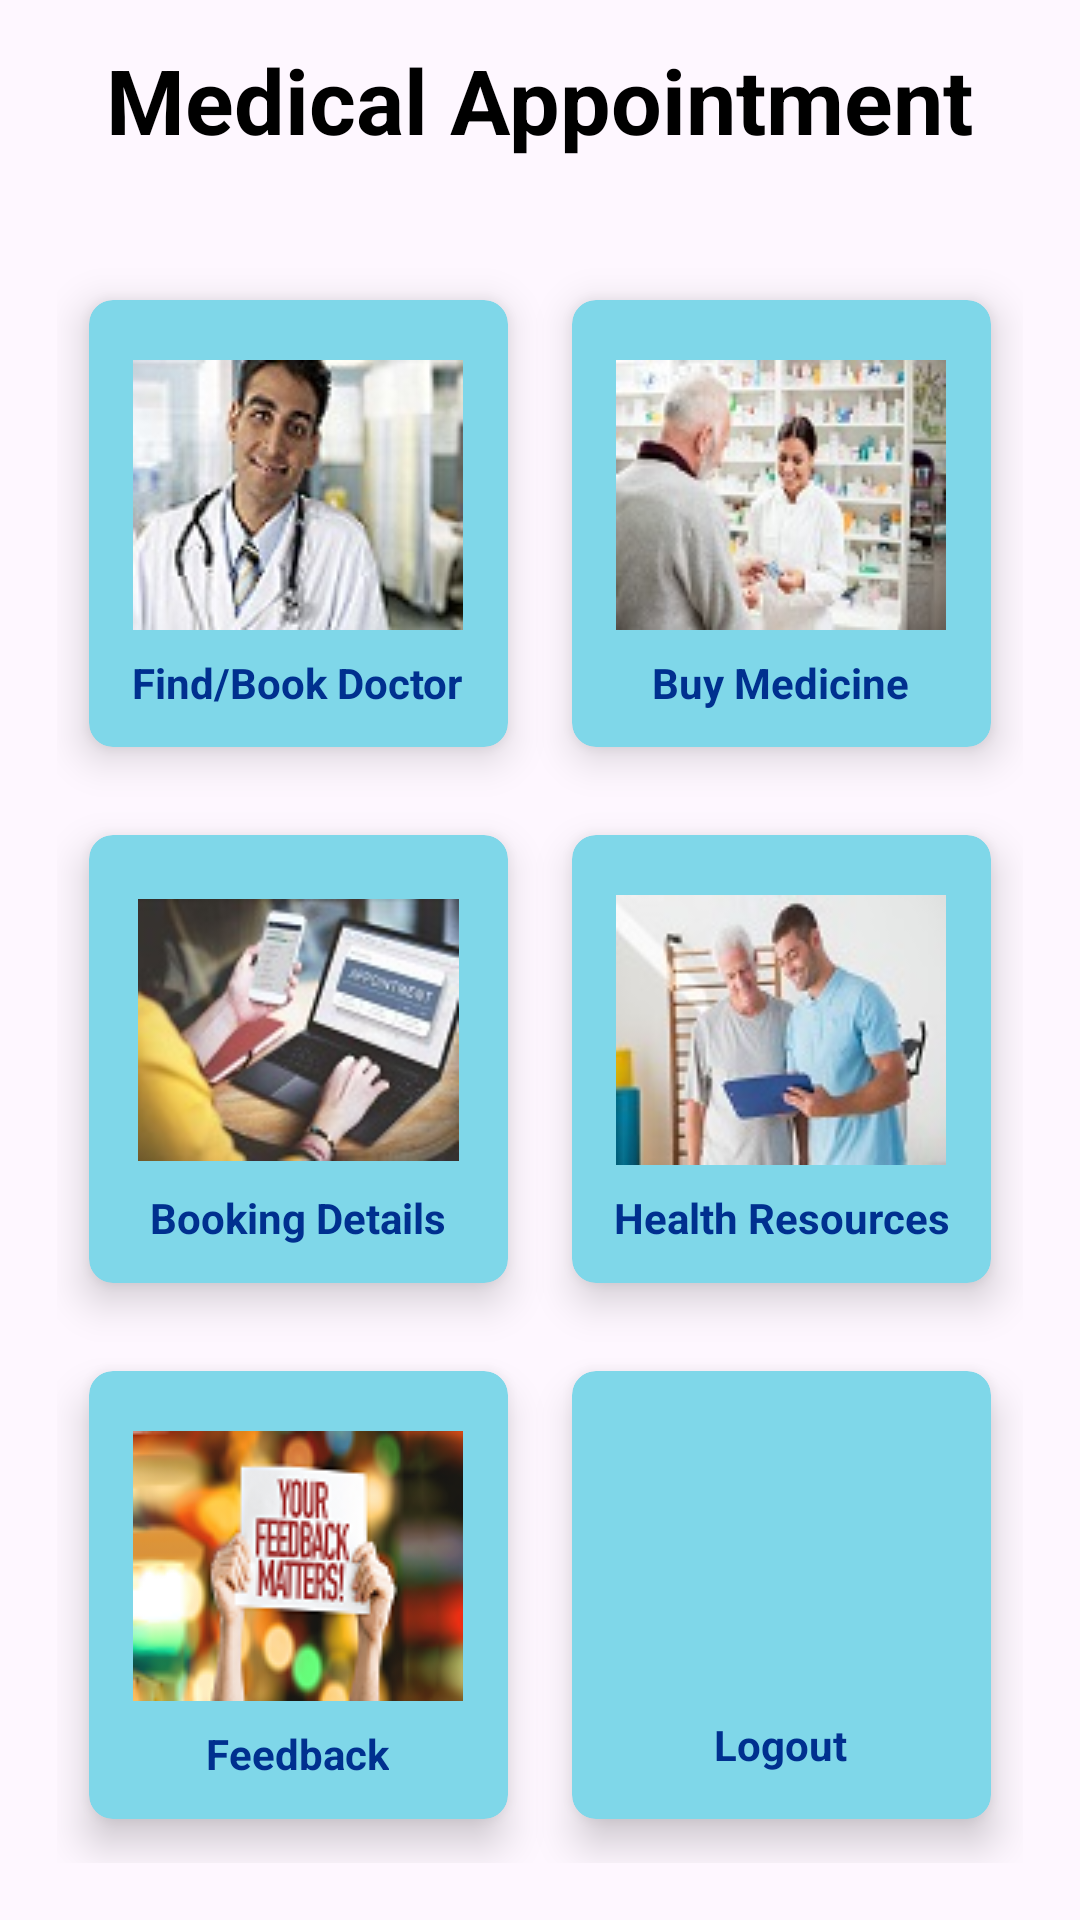

Android layout source for this screen:
<!-- AndroidManifest.xml: application theme Theme.MyApplication23 -->
<!-- res/layout/activity_home.xml -->
<?xml version="1.0" encoding="utf-8"?>
<RelativeLayout xmlns:android="http://schemas.android.com/apk/res/android"
    xmlns:app="http://schemas.android.com/apk/res-auto"
    xmlns:tools="http://schemas.android.com/tools"
    android:layout_width="match_parent"
    android:layout_height="match_parent"
    android:background="@drawable/wallpaper"
    tools:context=".HomeActivity">







    <TextView
        android:id="@+id/titleHomePage"
        android:layout_width="wrap_content"
        android:layout_height="wrap_content"
        android:layout_centerHorizontal="true"
        android:layout_marginStart="13dp"
        android:layout_marginTop="13dp"
        android:layout_marginEnd="13dp"
        android:layout_marginBottom="13dp"
        android:text="Medical Appointment"
        android:textColor="#000000"
        android:textSize="30sp"
        android:textStyle="bold" />



    


    <GridLayout
        android:layout_width="match_parent"
        android:layout_height="match_parent"
        android:layout_below="@id/titleHomePage"
        android:layout_marginStart="19dp"
        android:layout_marginTop="19dp"
        android:layout_marginEnd="19dp"
        android:layout_marginBottom="19dp"
        android:columnCount="2"
        android:rowCount="3">

        <androidx.cardview.widget.CardView
            android:id="@+id/cardFind_Bookdoctor"
            android:layout_width="wrap_content"
            android:layout_height="wrap_content"
            android:layout_row="0"
            android:layout_rowWeight="1"
            android:layout_column="0"
            android:layout_columnWeight="1"
            android:layout_gravity="fill"
            app:cardBackgroundColor="#7fd7e9"
            app:cardCornerRadius="8dp"
            app:cardElevation="8dp"
            app:cardUseCompatPadding="true"

            >

            <LinearLayout
                android:layout_width="wrap_content"
                android:layout_height="wrap_content"
                android:layout_gravity="center_vertical|center_horizontal"
                android:gravity="center"
                android:orientation="vertical">

                <ImageView
                    android:layout_width="wrap_content"
                    android:layout_height="wrap_content"
                    android:src="@drawable/doctor2"
                    android:padding="8dp"/>

                <TextView
                    android:layout_width="wrap_content"
                    android:layout_height="wrap_content"
                    android:text="Find/Book Doctor"
                    android:textAlignment="center"
                    android:textColor="#00308F"
                    android:textStyle="bold" />


            </LinearLayout>

        </androidx.cardview.widget.CardView>


        <androidx.cardview.widget.CardView
            android:id="@+id/cardBuyMedicine"
            android:layout_width="wrap_content"
            android:layout_height="wrap_content"
            android:layout_row="0"
            android:layout_rowWeight="1"
            android:layout_column="1"
            android:layout_columnWeight="1"
            android:layout_gravity="fill"
            app:cardBackgroundColor="#7fd7e9"
            app:cardCornerRadius="8dp"
            app:cardElevation="8dp"
            app:cardUseCompatPadding="true"

            >

            <LinearLayout
                android:layout_width="wrap_content"
                android:layout_height="wrap_content"
                android:layout_gravity="center_vertical|center_horizontal"
                android:gravity="center"
                android:orientation="vertical">

                <ImageView
                    android:layout_width="wrap_content"
                    android:layout_height="wrap_content"
                    android:src="@drawable/doctor3"
                    android:padding="8dp"/>

                <TextView
                    android:layout_width="wrap_content"
                    android:layout_height="wrap_content"
                    android:text="Buy Medicine"
                    android:textAlignment="center"
                    android:textColor=" #00308F"
                    android:textStyle="bold" />


            </LinearLayout>

        </androidx.cardview.widget.CardView>

        <androidx.cardview.widget.CardView
            android:id="@+id/cardBookingDetails"
            android:layout_width="wrap_content"
            android:layout_height="wrap_content"
            android:layout_row="1"
            android:layout_rowWeight="1"
            android:layout_column="0"
            android:layout_columnWeight="1"
            android:layout_gravity="fill"
            app:cardBackgroundColor="#7fd7e9"
            app:cardCornerRadius="8dp"
            app:cardElevation="8dp"
            app:cardUseCompatPadding="true"

            >

            <LinearLayout
                android:layout_width="wrap_content"
                android:layout_height="wrap_content"
                android:layout_gravity="center_vertical|center_horizontal"
                android:gravity="center"
                android:orientation="vertical">

                <ImageView
                    android:layout_width="123dp"
                    android:layout_height="match_parent"
                    android:src="@drawable/bookings24"
                    android:padding="8dp"/>

                <TextView
                    android:layout_width="wrap_content"
                    android:layout_height="wrap_content"
                    android:text="Booking Details"
                    android:textAlignment="center"
                    android:textColor="#00308F"
                    android:textStyle="bold" />


            </LinearLayout>

        </androidx.cardview.widget.CardView>


        <androidx.cardview.widget.CardView
            android:id="@+id/cardHealthResources"
            android:layout_width="wrap_content"
            android:layout_height="wrap_content"
            android:layout_row="1"
            android:layout_rowWeight="1"
            android:layout_column="1"
            android:layout_columnWeight="1"
            android:layout_gravity="fill"
            app:cardBackgroundColor="#7fd7e9"
            app:cardCornerRadius="8dp"
            app:cardElevation="8dp"
            app:cardUseCompatPadding="true"

            >

            <LinearLayout
                android:layout_width="wrap_content"
                android:layout_height="wrap_content"
                android:layout_gravity="center_vertical|center_horizontal"
                android:gravity="center"
                android:orientation="vertical">

                <ImageView
                    android:layout_width="wrap_content"
                    android:layout_height="wrap_content"
                    android:padding="8dp"
                    android:src="@drawable/doctor4" />

                <TextView
                    android:layout_width="wrap_content"
                    android:layout_height="wrap_content"
                    android:text="Health Resources"
                    android:textAlignment="center"
                    android:textColor=" #00308F"
                    android:textStyle="bold" />


            </LinearLayout>

        </androidx.cardview.widget.CardView>

        <androidx.cardview.widget.CardView
            android:id="@+id/cardFeedback"
            android:layout_width="wrap_content"
            android:layout_height="wrap_content"
            android:layout_row="2"
            android:layout_rowWeight="1"
            android:layout_column="0"
            android:layout_columnWeight="1"
            android:layout_gravity="fill"
            app:cardBackgroundColor="#7fd7e9"
            app:cardCornerRadius="8dp"
            app:cardElevation="8dp"
            app:cardUseCompatPadding="true"

            >

            <LinearLayout
                android:layout_width="wrap_content"
                android:layout_height="wrap_content"
                android:layout_gravity="center_vertical|center_horizontal"
                android:gravity="center"
                android:orientation="vertical">

                <ImageView
                    android:layout_width="wrap_content"
                    android:layout_height="wrap_content"
                    android:src="@drawable/feedback1"
                    android:padding="8dp"/>

                <TextView
                    android:layout_width="wrap_content"
                    android:layout_height="wrap_content"
                    android:text="Feedback"
                    android:textAlignment="center"
                    android:textColor=" #00308F"
                    android:textStyle="bold" />


            </LinearLayout>

        </androidx.cardview.widget.CardView>

        <androidx.cardview.widget.CardView
            android:id="@+id/cardLogout"
            android:layout_width="wrap_content"
            android:layout_height="wrap_content"
            android:layout_row="2"
            android:layout_rowWeight="1"
            android:layout_column="1"
            android:layout_columnWeight="1"
            android:layout_gravity="fill"
            app:cardBackgroundColor="#7fd7e9"
            app:cardCornerRadius="8dp"
            app:cardElevation="8dp"
            app:cardUseCompatPadding="true"

            >

            <LinearLayout
                android:layout_width="wrap_content"
                android:layout_height="wrap_content"
                android:layout_gravity="center_vertical|center_horizontal"
                android:gravity="center"
                android:orientation="vertical">

                <ImageView
                    android:layout_width="110dp"
                    android:layout_height="100dp"
                    android:src="@drawable/logout_fill0_wght400_grad0_opsz24"
                    android:padding="8dp"/>

                <TextView
                    android:layout_width="wrap_content"
                    android:layout_height="wrap_content"
                    android:text="Logout"
                    android:textAlignment="center"
                    android:textColor=" #00308F"
                    android:textStyle="bold" />


            </LinearLayout>

        </androidx.cardview.widget.CardView>




    </GridLayout>


</RelativeLayout>
<!-- resources referenced by this layout -->
<resources>
  <!-- drawable bookings24: jpg bitmap (drawable, 7233 bytes) -->
  <!-- drawable doctor2: jpg bitmap (drawable, 7046 bytes) -->
  <!-- drawable doctor3: jpg bitmap (drawable, 7347 bytes) -->
  <!-- drawable doctor4: jpg bitmap (drawable, 5973 bytes) -->
  <!-- drawable feedback1: png bitmap (drawable, 23799 bytes) -->
  <style name="Theme.MyApplication23" parent="Base.Theme.MyApplication23" />
  <style name="Base.Theme.MyApplication23" parent="Theme.Material3.DayNight.NoActionBar">
          
          
  
          <item name="colorPrimary">@color/lightblue</item>
      </style>
  <color name="lightblue">#2faff6</color>
</resources>
